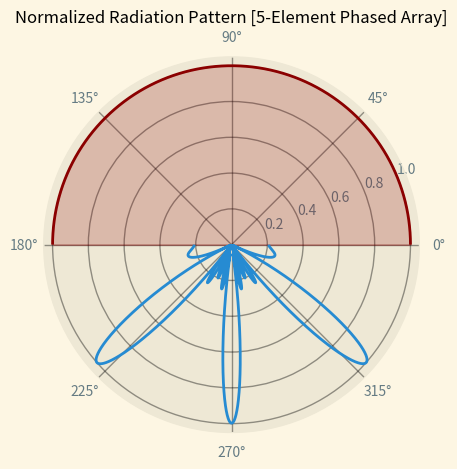

Reproduce this figure in Python.
'''
Created on Apr 29, 2023

[redacted]
'''
import matplotlib.pyplot as plt
import numpy as np

plt.style.use('Solarize_Light2')

class emitter():
    
    def __init__(self, x, y, c, f, phi, color = 'blue'):
        
        self.r, self.c, self.f = np.array([x, y]), c, f
        
        self.color = color
        
        self.setup()
        
        self.mag()
        
        self.phi = phi
    
    def setup(self):
        self.lambda0 = self.c/self.f
        self.T = 1/self.f
        self.k = 2*np.pi/self.lambda0
        self.w = 2*np.pi*self.f
            
    def mag(self):
        self.m = (self.r[0]**2 + self.r[1]**2)**1/2
    

class P():
    def __init__(self, r, theta):
        x = r*np.cos(theta)
        y = r*np.sin(theta)
        self.r = np.array([x, y])
        
        self.mag()
        
    def mag(self):
        self.m = (self.r[0]**2 + self.r[1]**2)**(1/2)
'''       
e_1 = emitter(-0.0085, 0, 340, 40000, 0)
e_2 = emitter(-0.00425, 0, 340, 40000, 0)  
e_3 = emitter(-0.002125, 0, 340, 40000, 0)   
   
e_4 = emitter(0.002125, 0, 340, 40000, 0)
e_5 = emitter(0.00425, 0, 340, 40000, 0)
e_6 = emitter(0.0085, 0, 340, 40000, 0)
'''
        
'''
q = 0.0085/4
s = 5
ss = 1
e_1 = emitter(-q*(s+3), 0, 340, 40000, np.pi/(2**(ss-1)))
e_2 = emitter(-q*(s+1), 0, 340, 40000, np.pi/(2**(ss)))  
e_3 = emitter(-q*(s), 0, 340, 40000, 0)   
   
e_4 = emitter(q*(s), 0, 340, 40000, 0)
e_5 = emitter(q*(s+1), 0, 340, 40000, np.pi/(2**(ss)))
e_6 = emitter(q*(s+3), 0, 340, 40000, np.pi/(2**(ss-1)))
'''


q = 0.0113
s = 1
e_1 = emitter(-q*(s+1), 0, 340, 40000, 0)
e_2 = emitter(-q*(s), 0, 340, 40000, 0)  
e_3 = emitter(-q*(s*0), 0, 340, 40000, 0)   
   
e_4 = emitter(q*(s), 0, 340, 40000, 0)
e_5 = emitter(q*(s+1), 0, 340, 40000, 0)
#e_6 = emitter(q*(s+3), 0, 340, 40000, 0)

P_0 = P(2, 3*np.pi/2)


class phasedArray():
    
    def __init__(self, size, c, f, spacing):
        self.size, self.c, self.f, self.spacing = size, c, f, spacing
        
        self.Setup()
        
    def Setup(self):
        self.phase = []
        for i in range(self.size):
            self.phase.append(0)
            
        self.wl = self.c/self.f
            
        self.phaser = []
            
        for i in range(self.size):
            self.phaser.append(emitter(self.wl*(i)*self.spacing-(self.size*self.wl/4), 
                                       0, self.c, self.f, self.phase[i]))
'''
    print('Class "ceiling" value = '  + str(e.N))

    lambda_1 = 340/40000
    print('Wavelength = ' + str(lambda_1 * 100) + ' cm')

    N = 1.5/lambda_1
    print('N value = ' + str(np.ceil(N)))
'''

#print(P_0.r)

def m(a, b):
    r = np.subtract(b, a) 
    m = (r[0]**2 + r[1]**2)**(1/2)
    return m

#magnitude of e_1 to P_0
m_1 = m(e_1.r, P_0.r)

#magnitude of e_2 to P_0
m_2 = (m(e_2.r, P_0.r))

def eq(emitters, point):
    '''
       seems messy; I could probably make this an object representing the
       the desired equation. I could put the incoming equations into an array
       this way, I will be able to pass an array of any length into the method
       and loop through it. 
    '''
    
    t = np.linspace(0, emitters[0].T, 1000)
    
    r_1 = m(point.r, emitters[0].r)
    r_2 = m(point.r, emitters[1].r)
    r_3 = m(point.r, emitters[2].r)
    r_4 = m(point.r, emitters[3].r)
    r_5 = m(point.r, emitters[4].r)
    #r_6 = m(point.r, emitters[5].r)
    
    #print(r_1,r_2)
    eq_1 = np.sin(emitters[0].k*r_1 - emitters[0].w * t + emitters[0].phi)
    eq_2 = np.sin(emitters[1].k*r_2 - emitters[1].w * t + emitters[1].phi)
    eq_3 = np.sin(emitters[2].k*r_3 - emitters[2].w * t + emitters[2].phi)
    eq_4 = np.sin(emitters[3].k*r_4 - emitters[3].w * t + emitters[3].phi)
    eq_5 = np.sin(emitters[4].k*r_5 - emitters[4].w * t + emitters[4].phi)
    #eq_6 = np.sin(emitters[5].k*r_6 - emitters[5].w * t + emitters[5].phi)
    
    #eq = max(eq_1+eq_2+eq_3+eq_4+eq_5+eq_6)
    eq = max(eq_1+eq_2+eq_3+eq_4+eq_5)
    '''
    eq = np.format_float_scientific((np.sin(a.k * r_1 + a.phi) + \
                                     np.sin(b.k * r_2 + b.phi)), 4)
    '''
    return eq

'''
    create a loop to calculate intensity at point P_0 which rotates at a given
    distance, rho, around a complete circle. The increment of i represents the 
    desired resolution
'''

vals = []
i = np.pi
while i <= 2*np.pi:
    P_0 = P(1, i)
    
    eq_1 = eq([e_1, e_2, e_3, e_4, e_5], P_0)
    vals.append(eq_1)
    i += 0.001

#eq_1 = eq(e_1, e_2, P_0)

phaser_1 = phasedArray(10, 340, 40000, 1/2)
for i in range(len(phaser_1.phaser)):

    print(phaser_1.phaser[i].r)

#print(vals)
theta = np.linspace(np.pi, 2*np.pi, len(vals))
theta_2 = np.linspace(0, np.pi, 1000)
blankRegion = theta_2*0 + 1
plt.polar(theta, vals/max(vals))
plt.polar(theta_2, blankRegion, color = 'darkred', )
plt.fill_between(theta_2, 0, blankRegion, color = 'darkred', alpha = 0.2)
#plt.polar(theta, vals)
plt.title("Normalized Radiation Pattern [5-Element Phased Array]", fontsize = 12)
plt.tight_layout()
plt.grid(color = 'k', alpha = 0.4)
plt.show()


